Photos from the image-classification dataset "bwcracks" in the GitHub repository seoho926/art-forgery-craquelure. Its 2 classes are: Dutch, Flemish.

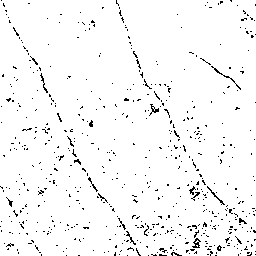
Label: Flemish

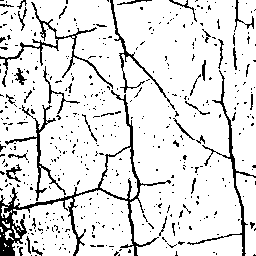
Label: Dutch

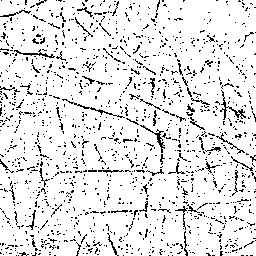
Label: Flemish

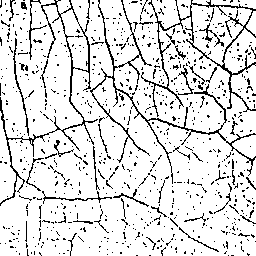
Label: Dutch

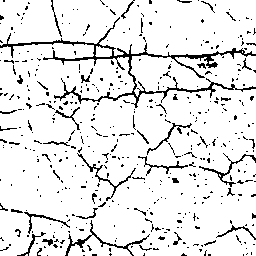
Label: Flemish

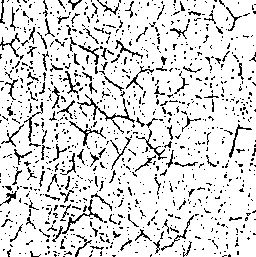
Label: Dutch
